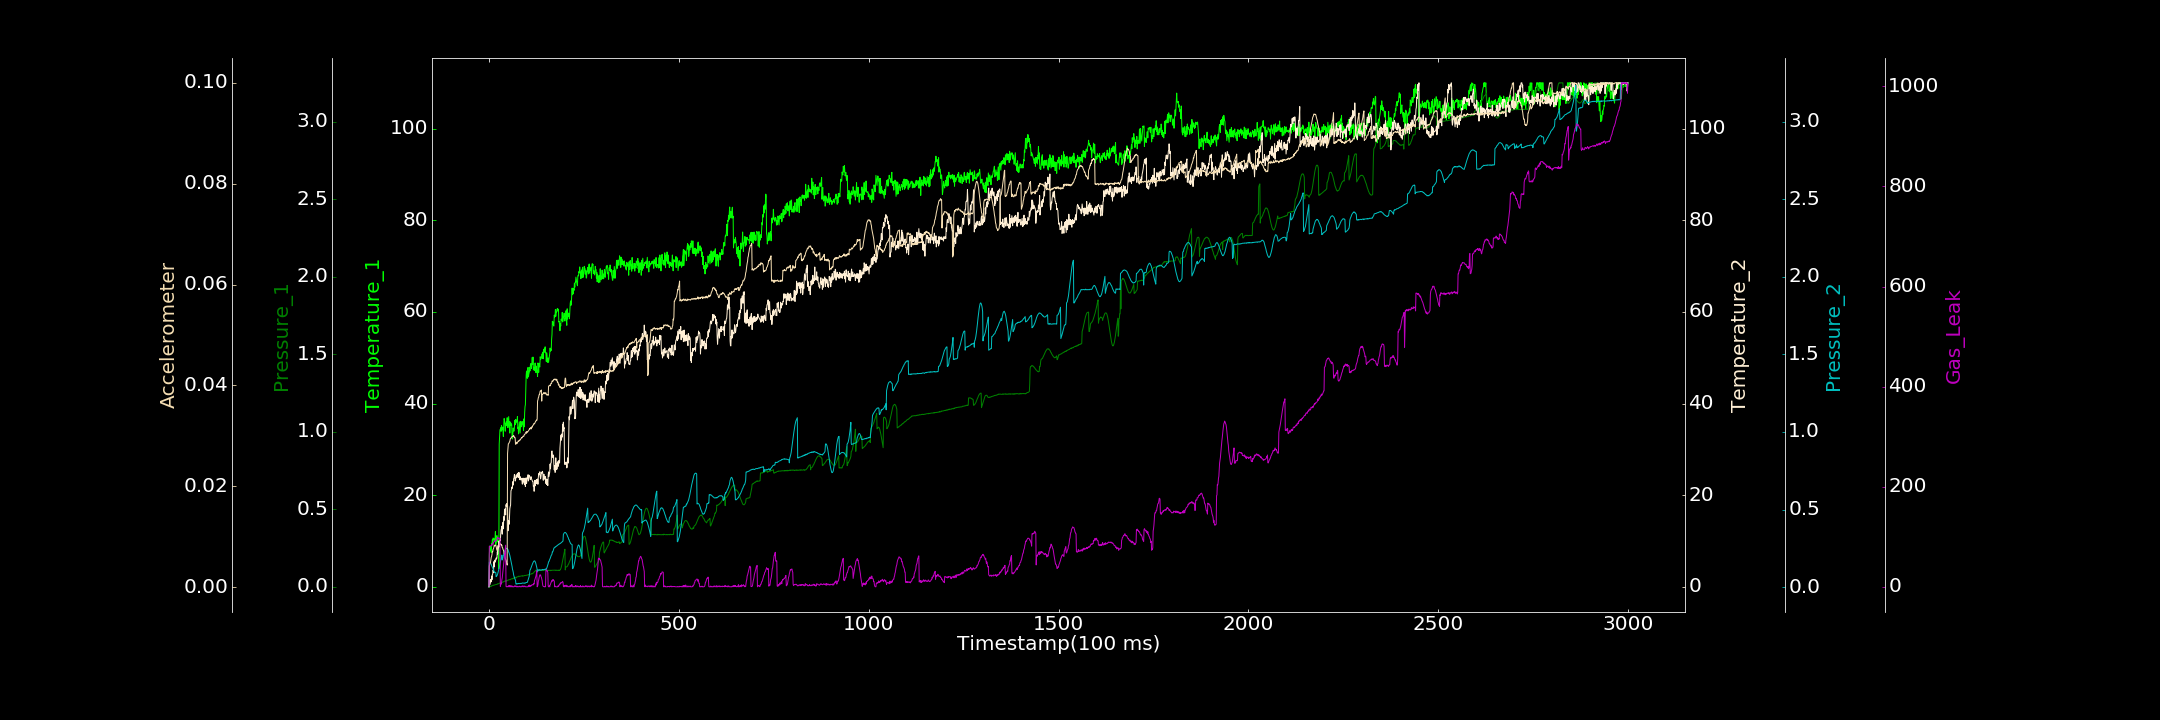

The table this chart was drawn from, first rows:
0.000000000, 0.000000000, 0.001751140, 0.000000000, 0.002158828, 0.000088477, 1.059048177
1, 6.88, 0.000000000, 0.308, 0.1611, 0.004263, 81.03
2, 8.898, 0.0002012, 1.518, 0.1598, 0.004447, 80.59
3, 8.463, 0.0005842, 0.5253, 0.158, 0.004792, 80.8
4, 7.873, 0.004111, 0.9996, 0.154, 0.004874, 81.58
5, 8.848, 0.001773, 1.613, 0.1513, 0.005458, 81.91
6, 7.479, 0.005954, 1.089, 0.1472, 0.005913, 82.43
7, 9.453, 0.005017, 2.348, 0.1381, 0.006106, 83.86
8, 9.303, 0.006388, 1.546, 0.1337, 0.006515, 82.97
9, 10.31, 0.007631, 2.665, 0.1269, 0.007066, 86
10, 9.126, 0.009221, 2.812, 0.1226, 0.007048, 85.18
11, 10.66, 0.008395, 3.648, 0.1175, 0.007532, 85.43
12, 10.41, 0.01059, 3.173, 0.1101, 0.007626, 88.66
13, 10.54, 0.01007, 5.486, 0.1051, 0.007968, 89.94
14, 10.01, 0.01151, 4.374, 0.1011, 0.00832, 89.86
15, 10.29, 0.01175, 5.705, 0.09412, 0.008178, 92.07
16, 10.53, 0.01346, 5.873, 0.09591, 0.008365, 92.1
17, 12.05, 0.01389, 5.401, 0.09506, 0.008238, 91.99
18, 9.181, 0.01466, 5.82, 0.09445, 0.00835, 91.31
19, 9.765, 0.01483, 6.298, 0.06706, 0.007986, 92.85
20, 10.78, 0.01611, 6.078, 0.07152, 0.00772, 93.68
21, 11.18, 0.01506, 6.325, 0.07254, 0.007431, 94.76
22, 10.62, 0.016, 7.655, 0.07885, 0.007265, 96.27
23, 9.812, 0.02021, 7.154, 0.08557, 0.008204, 98.51
24, 10.06, 0.02012, 8.067, 0.09416, 0.008254, 95.56
25, 9.817, 0.01899, 8.49, 0.1053, 0.008336, 97.47
26, 3.947, 0.02091, 9.889, 0.1148, 0.008566, 96.74
27, 31.11, 0.02206, 8.682, 0.1253, 0.00871, 96.79
28, 32.57, 0.02234, 9.593, 0.1354, 0.008597, 96.66
29, 34.28, 0.02563, 10.24, 0.1499, 0.008635, 97.34
30, 34.33, 0.02524, 10.12, 0.1604, 0.008667, 0.8592
31, 34.71, 0.02671, 11.55, 0.1744, 0.008412, 5.23
32, 33.94, 0.02638, 12.4, 0.1857, 0.008518, 5.134
33, 35.21, 0.02751, 12.7, 0.1949, 0.00824, 6.236
34, 34.63, 0.02933, 13.23, 0.2069, 0.008332, 13.91
35, 34.26, 0.02855, 11.49, 0.175, 0.007867, 17.91
36, 34.85, 0.02823, 12.72, 0.1829, 0.007822, 25.25
37, 34.06, 0.03115, 14.09, 0.1919, 0.007506, 31.02
38, 32.81, 0.03171, 12.67, 0.2039, 0.00738, 38.01
39, 35.24, 0.03425, 15.29, 0.2103, 0.0071, 47.16
40, 36.73, 0.03411, 14.51, 0.2203, 0.006618, 54.43
41, 36.33, 0.03642, 16.81, 0.2281, 0.006585, 61.69
42, 35.82, 0.03761, 15.9, 0.2348, 0.00607, 71.05
43, 33.96, 0.03603, 17.07, 0.241, 0.005696, 77.78
44, 35.63, 0.0363, 15.68, 0.2442, 0.005511, 83.11
45, 35.31, 0.03955, 17.94, 0.2493, 0.00525, 0.945
46, 36.03, 0.03727, 17.47, 0.2494, 0.004893, 0.000000000
47, 35.15, 0.03909, 18.18, 0.2507, 0.00465, 0.4766
48, 36.91, 0.03962, 17.56, 0.249, 0.004386, 0.5023
49, 35.27, 0.04156, 17.74, 0.246, 0.02651, 0.1004
50, 34.72, 0.04294, 12.21, 0.2425, 0.0275, 0.2522
51, 35.85, 0.04476, 12.64, 0.2355, 0.02842, 1.6
52, 37.15, 0.04405, 14.4, 0.2292, 0.02847, 0.000000000
53, 35.1, 0.04548, 13.64, 0.2222, 0.02863, 2.561
54, 36.03, 0.04656, 14.97, 0.2128, 0.02885, 0.000000000
55, 33.54, 0.04673, 17.04, 0.2044, 0.02895, 0.6319
56, 35.99, 0.0456, 17.53, 0.1927, 0.02935, 2.382
57, 35.87, 0.04809, 17.85, 0.1797, 0.02953, 0.000000000
58, 35.19, 0.04997, 20.98, 0.1671, 0.02956, 0.000000000
59, 35.58, 0.05006, 21.1, 0.1546, 0.02969, 1.849
60, 35.35, 0.05133, 21.76, 0.1435, 0.02981, 0.000000000
... 2,939 more rows
